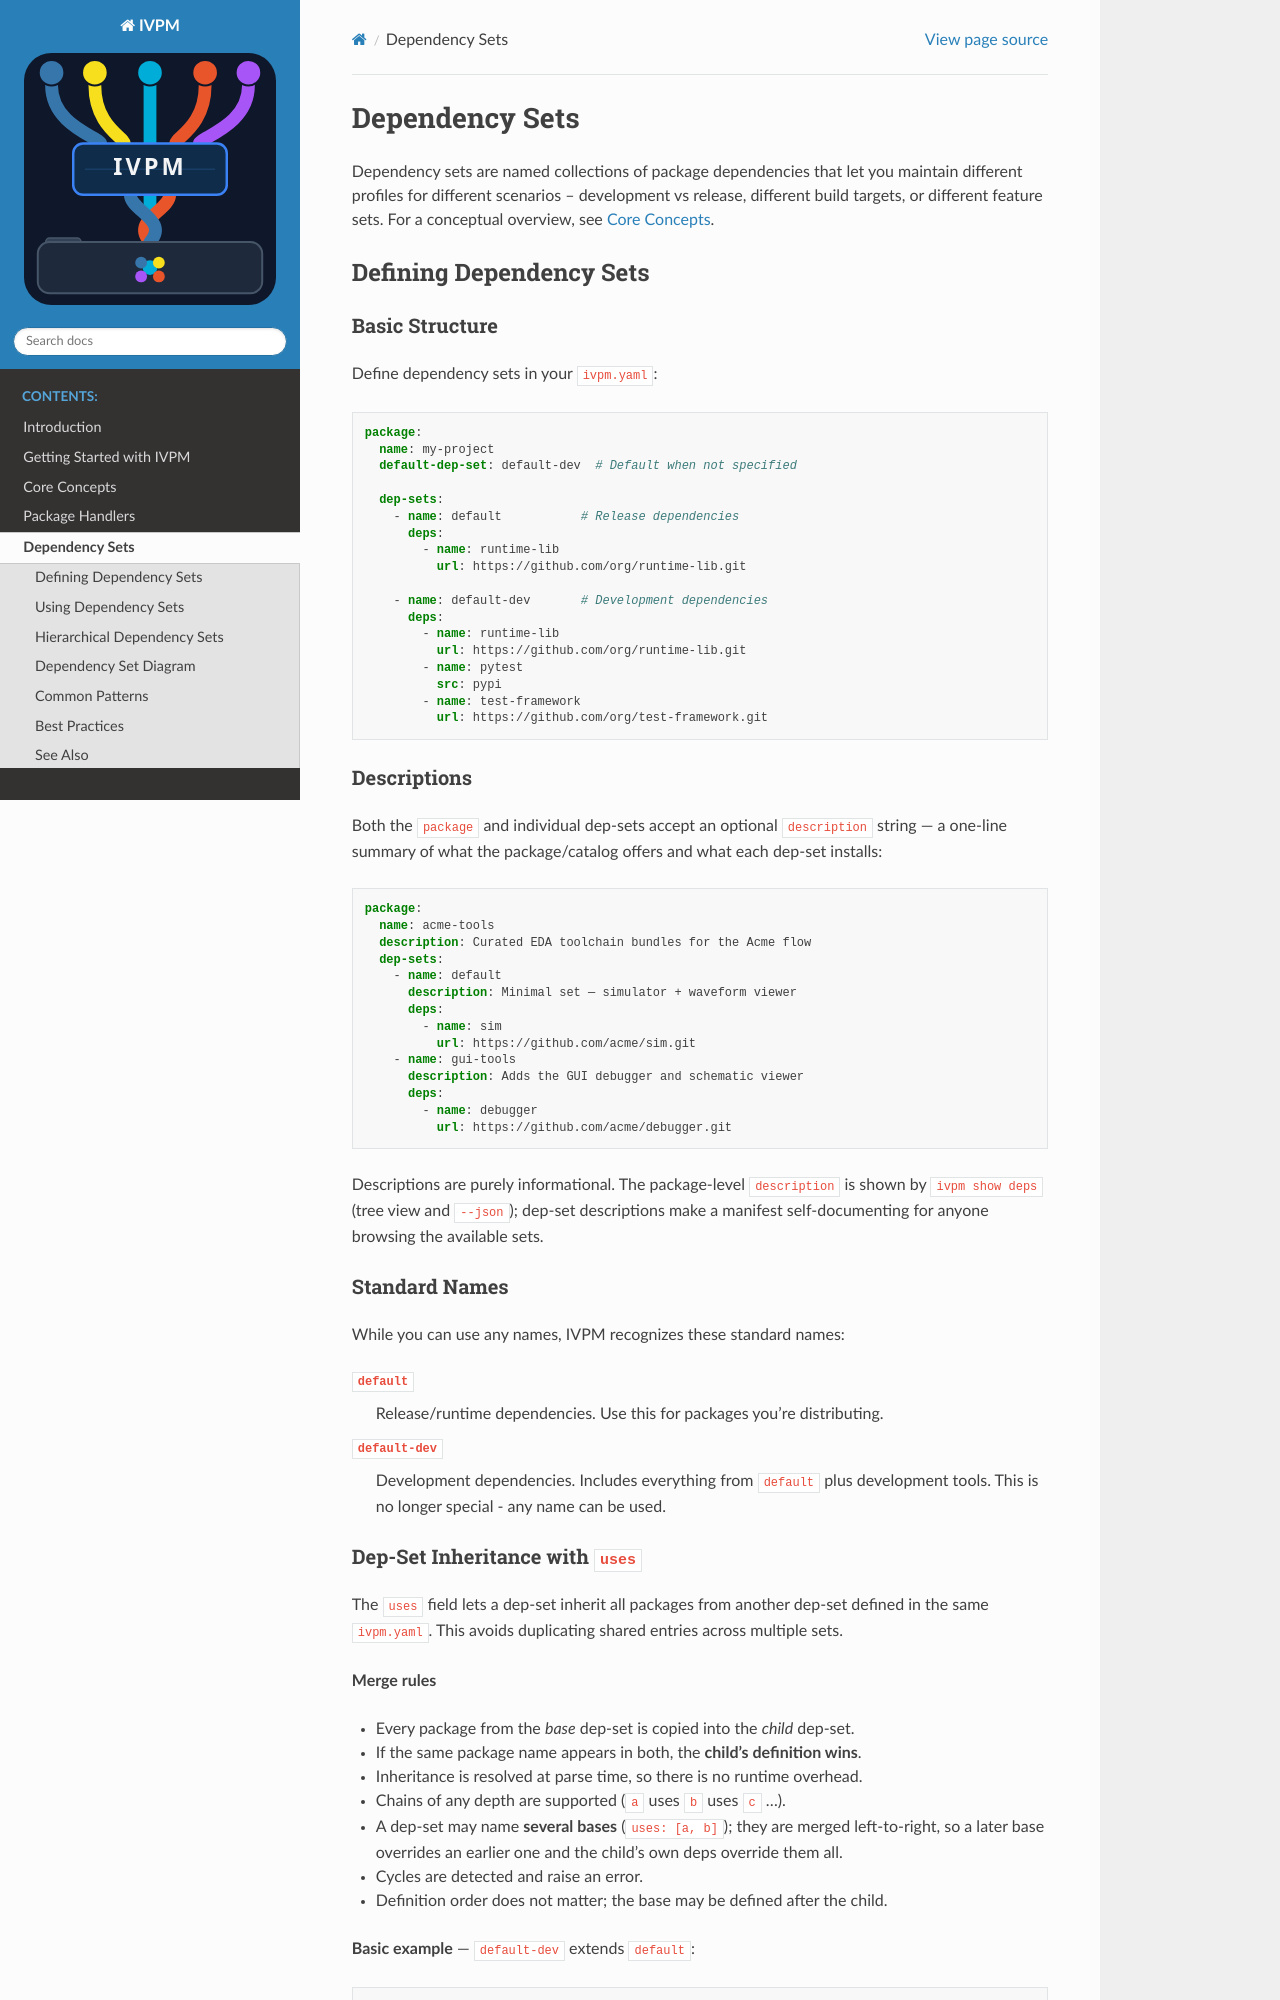

repository: fvutils/ivpm · page: dependency_sets.html · generator: sphinx

################
Dependency Sets
################

Dependency sets are named collections of package dependencies that let you
maintain different profiles for different scenarios -- development vs release,
different build targets, or different feature sets.  For a conceptual
overview, see :doc:`core_concepts`.

Defining Dependency Sets
=========================

Basic Structure
---------------

Define dependency sets in your ``ivpm.yaml``:

.. code-block:: yaml

    package:
      name: my-project
      default-dep-set: default-dev  # Default when not specified
      
      dep-sets:
        - name: default           # Release dependencies
          deps:
            - name: runtime-lib
              url: https://github.com/org/runtime-lib.git
        
        - name: default-dev       # Development dependencies
          deps:
            - name: runtime-lib
              url: https://github.com/org/runtime-lib.git
            - name: pytest
              src: pypi
            - name: test-framework
              url: https://github.com/org/test-framework.git

Standard Names
--------------

While you can use any names, IVPM recognizes these standard names:

``default``
    Release/runtime dependencies. Use this for packages you're distributing.

``default-dev``
    Development dependencies. Includes everything from ``default`` plus 
    development tools. This is no longer special - any name can be used.
